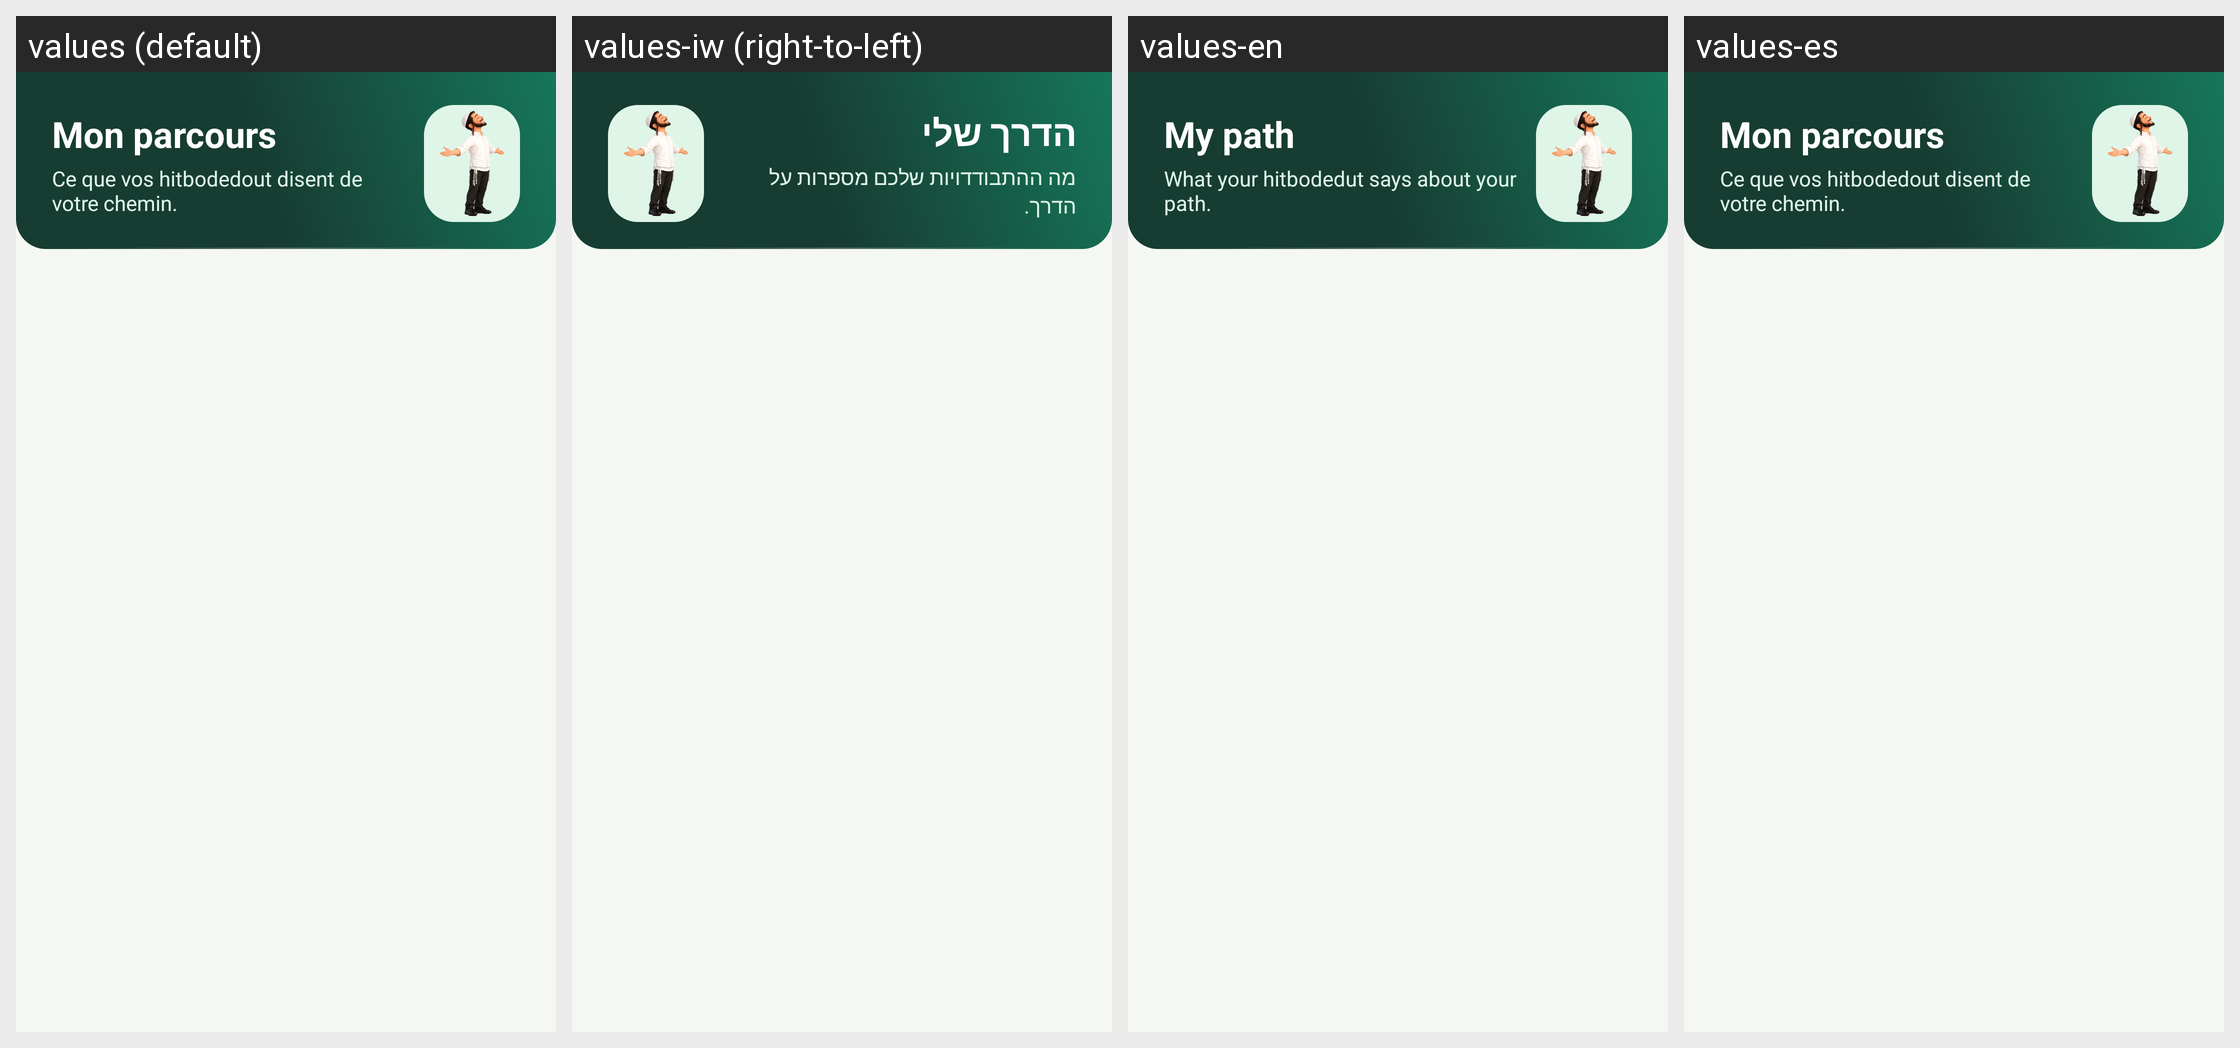

Here is an Android app screen in its default locale and in the app's own translations. Write out the translated-string differences for the strings that appear on this screen.
Android screen res/layout/activity_parcours.xml rendered under 4 locales, left to right: values (default), values-iw (right-to-left), values-en, values-es. Device: Nexus 5 (rendered at 1080×1920; each locale shown at half size, 540×960, under a caption strip naming it); theme Theme.MyHitbodedut.
Strings drawn on this screen, with the default value and each locale's value (text and hints the layout hard-codes, and strings that could not be matched under every locale, appear in the picture but are not listed):

parcours_title
  values: Mon parcours
  values-iw: הדרך שלי
  values-en: My path
  values-es: Mon parcours  [not translated; the default value is used]

parcours_hint
  values: Ce que vos hitbodedout disent de votre chemin.
  values-iw: מה ההתבודדויות שלכם מספרות על הדרך.
  values-en: What your hitbodedut says about your path.
  values-es: Ce que vos hitbodedout disent de votre chemin.  [not translated; the default value is used]
